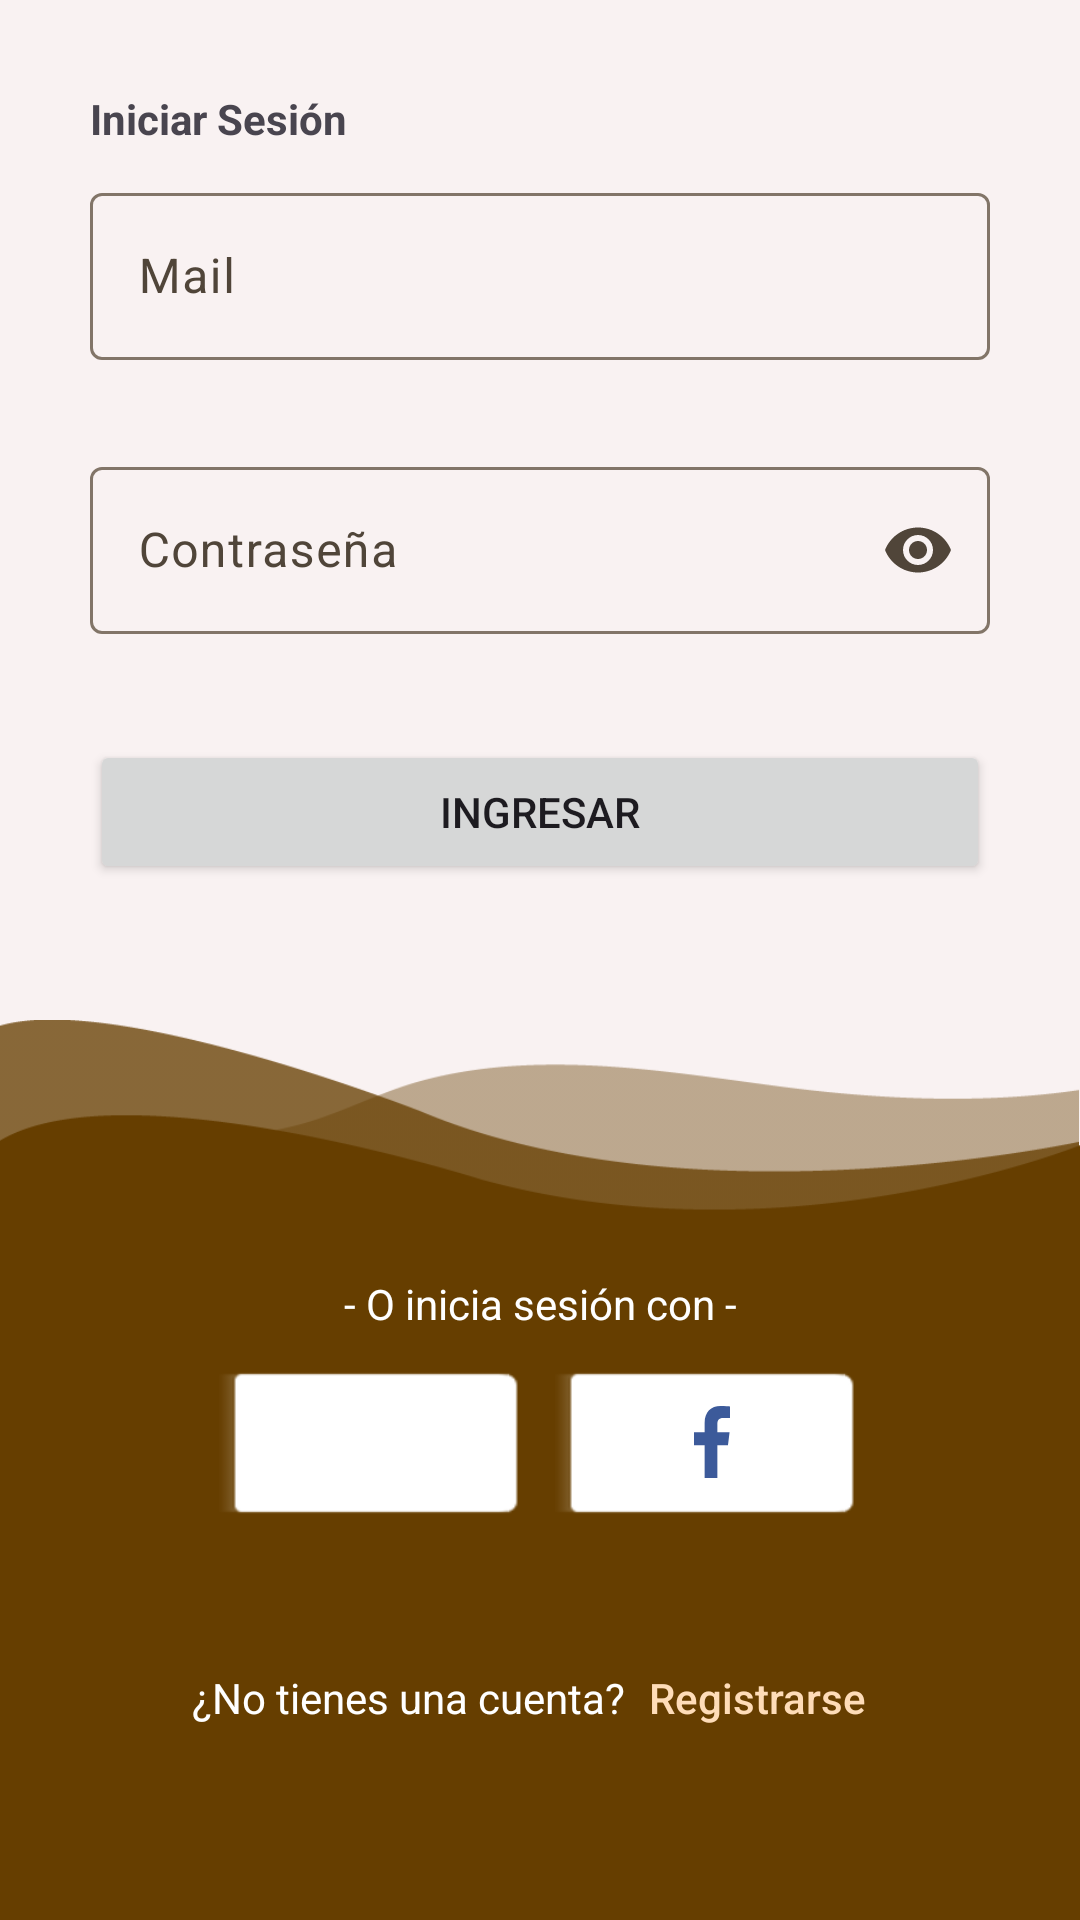

Android layout source for this screen:
<!-- AndroidManifest.xml: application theme Theme.BarApp -->
<!-- res/layout/fragment_login.xml -->
<?xml version="1.0" encoding="utf-8"?>
<FrameLayout xmlns:android="http://schemas.android.com/apk/res/android"
    xmlns:app="http://schemas.android.com/apk/res-auto"
    xmlns:tools="http://schemas.android.com/tools"
    android:layout_width="match_parent"
    android:layout_height="match_parent"
    android:fitsSystemWindows="true"
    tools:context="com.barapp.ui.loginSignup.PantallaLogin">

    <androidx.constraintlayout.widget.ConstraintLayout
        android:layout_width="match_parent"
        android:layout_height="match_parent">

        <TextView
            android:id="@+id/labelCrearCuenta"
            android:layout_width="wrap_content"
            android:layout_height="wrap_content"
            android:layout_marginStart="30dp"
            android:layout_marginTop="30dp"
            android:text="@string/pantalla_login_iniciar_sesion"
            android:textStyle="bold"
            app:layout_constraintEnd_toEndOf="parent"
            app:layout_constraintHorizontal_bias="0.0"
            app:layout_constraintStart_toStartOf="parent"
            app:layout_constraintTop_toTopOf="parent" />

        <com.google.android.material.textfield.TextInputLayout
            android:id="@+id/txtViewEmail"
            android:layout_width="match_parent"
            android:layout_height="wrap_content"
            android:layout_marginStart="30dp"
            android:layout_marginTop="10dp"
            android:layout_marginEnd="30dp"
            android:hint="@string/hint_mail"
            app:errorEnabled="true"
            app:layout_constraintEnd_toEndOf="parent"
            app:layout_constraintStart_toStartOf="parent"
            app:layout_constraintTop_toBottomOf="@+id/labelCrearCuenta"
            app:startIconDrawable="@drawable/icon_filled_email_24">

            <com.google.android.material.textfield.TextInputEditText
                android:layout_width="match_parent"
                android:layout_height="wrap_content"
                android:inputType="textEmailAddress" />
        </com.google.android.material.textfield.TextInputLayout>

        <com.google.android.material.textfield.TextInputLayout
            android:id="@+id/txtViewContrasenia"
            android:layout_width="match_parent"
            android:layout_height="wrap_content"
            android:layout_marginStart="30dp"
            android:layout_marginTop="10dp"
            android:layout_marginEnd="30dp"
            android:hint="@string/hint_contrasenia"
            app:endIconMode="password_toggle"
            app:errorEnabled="true"
            app:layout_constraintEnd_toEndOf="parent"
            app:layout_constraintStart_toStartOf="parent"
            app:layout_constraintTop_toBottomOf="@+id/txtViewEmail"
            app:startIconDrawable="@drawable/icon_filled_lock_24">

            <com.google.android.material.textfield.TextInputEditText
                android:layout_width="match_parent"
                android:layout_height="wrap_content"
                android:inputType="textPassword" />
        </com.google.android.material.textfield.TextInputLayout>


        <Button
            android:id="@+id/botonIngresar"
            android:layout_width="0dp"
            android:layout_height="wrap_content"
            android:layout_marginStart="30dp"
            android:layout_marginTop="15dp"
            android:layout_marginEnd="30dp"
            android:contentDescription="@string/boton_ingresar_descripcion"
            android:text="@string/boton_ingresar"
            app:layout_constraintEnd_toEndOf="parent"
            app:layout_constraintStart_toStartOf="parent"
            app:layout_constraintTop_toBottomOf="@+id/txtViewContrasenia" />

        <ImageButton
            android:id="@+id/botonGoogle"
            style="?android:attr/buttonStyleInset"
            android:layout_width="102dp"
            android:layout_height="58dp"
            android:layout_marginEnd="5dp"
            android:layout_marginBottom="30dp"
            android:backgroundTint="#FFFFFF"
            android:contentDescription="@string/boton_google_descripcion"
            android:src="@drawable/logo_google"
            app:layout_constraintBottom_toTopOf="@+id/botonRegistrarse"
            app:layout_constraintEnd_toStartOf="@+id/botonFacebook"
            app:layout_constraintHorizontal_bias="0.5"
            app:layout_constraintHorizontal_chainStyle="packed"
            app:layout_constraintStart_toStartOf="parent" />

        <ImageButton
            android:id="@+id/botonFacebook"
            style="?android:attr/buttonStyleInset"
            android:layout_width="102dp"
            android:layout_height="58dp"
            android:layout_marginStart="5dp"
            android:layout_marginBottom="30dp"
            android:backgroundTint="#FFFFFF"
            android:contentDescription="@string/boton_facebook_descripcion"
            android:src="@drawable/logo_facebook"
            app:layout_constraintBottom_toTopOf="@+id/botonRegistrarse"
            app:layout_constraintEnd_toEndOf="parent"
            app:layout_constraintHorizontal_bias="0.5"
            app:layout_constraintHorizontal_chainStyle="packed"
            app:layout_constraintStart_toEndOf="@+id/botonGoogle" />

        <TextView
            android:id="@+id/labelIniciarSesionCon"
            android:layout_width="wrap_content"
            android:layout_height="wrap_content"
            android:layout_marginBottom="10dp"
            android:textColor="#FFFFFF"
            android:text="@string/pantalla_login_texto_o_inicia_sesion_con"
            app:layout_constraintBottom_toTopOf="@+id/botonGoogle"
            app:layout_constraintEnd_toEndOf="parent"
            app:layout_constraintStart_toStartOf="parent" />

        <TextView
            android:id="@+id/labelNoTienesCuenta"
            android:layout_width="wrap_content"
            android:layout_height="wrap_content"
            android:text="@string/pantalla_login_texto_no_tienes_una_cuenta"
            android:textColor="#FFFFFF"
            app:layout_constraintBaseline_toBaselineOf="@+id/botonRegistrarse"
            app:layout_constraintEnd_toStartOf="@+id/botonRegistrarse"
            app:layout_constraintHorizontal_bias="0.5"
            app:layout_constraintHorizontal_chainStyle="packed"
            app:layout_constraintStart_toStartOf="parent" />


        <Button
            android:id="@+id/botonRegistrarse"
            style="@style/Widget.AppCompat.Button.Borderless"
            android:layout_width="wrap_content"
            android:layout_height="wrap_content"
            android:layout_marginBottom="50dp"
            android:contentDescription="@string/boton_registrarse_descripcion"
            android:padding="0dp"
            android:text="@string/boton_registrarse"
            android:textAllCaps="false"
            android:textColor="@color/md_theme_light_primaryContainer"
            app:layout_constraintBottom_toBottomOf="parent"
            app:layout_constraintEnd_toEndOf="parent"
            app:layout_constraintHorizontal_bias="0.5"
            app:layout_constraintHorizontal_chainStyle="packed"
            app:layout_constraintStart_toEndOf="@+id/labelNoTienesCuenta" />

        <ImageView
            android:id="@+id/imageView4"
            android:layout_width="match_parent"
            android:layout_height="300dp"
            android:background="@drawable/bg_blue"
            android:backgroundTint="@color/md_theme_dark_primaryContainer"
            android:cropToPadding="true"
            android:elevation="-1dp"
            app:layout_constraintBottom_toBottomOf="parent"
            app:layout_constraintEnd_toEndOf="parent"
            app:layout_constraintHorizontal_bias="0.0"
            app:layout_constraintStart_toStartOf="parent"
            app:tint="@color/md_theme_dark_primaryContainer" />

    </androidx.constraintlayout.widget.ConstraintLayout>

</FrameLayout>
<!-- resources referenced by this layout -->
<resources>
  <color name="md_theme_dark_primaryContainer">#663E00</color>
  <color name="md_theme_light_primaryContainer">#FEDCB8</color>
  <string name="boton_facebook_descripcion">Botón Facebook</string>
  <string name="boton_google_descripcion">Botón Google</string>
  <string name="boton_ingresar">Ingresar</string>
  <string name="boton_ingresar_descripcion">Botón ingresar</string>
  <string name="boton_registrarse">Registrarse</string>
  <string name="boton_registrarse_descripcion">Botón registarse</string>
  <string name="hint_contrasenia">Contraseña</string>
  <string name="hint_mail">Mail</string>
  <string name="pantalla_login_iniciar_sesion">Iniciar Sesión</string>
  <string name="pantalla_login_texto_no_tienes_una_cuenta">¿No tienes una cuenta?</string>
  <string name="pantalla_login_texto_o_inicia_sesion_con">- O inicia sesión con -</string>
  <color name="md_theme_light_primary">#865300</color>
  <color name="md_theme_light_onPrimary">#FFFFFF</color>
  <color name="md_theme_light_onPrimaryContainer">#2B1700</color>
  <color name="md_theme_light_secondary">#715A41</color>
  <color name="md_theme_light_onSecondary">#FFFFFF</color>
  <color name="md_theme_light_secondaryContainer">#FDDDBD</color>
  <color name="md_theme_light_onSecondaryContainer">#281805</color>
  <color name="md_theme_light_tertiary">#54633D</color>
  <color name="md_theme_light_onTertiary">#FFFFFF</color>
  <color name="md_theme_light_tertiaryContainer">#D7E9B8</color>
  <color name="md_theme_light_onTertiaryContainer">#131F02</color>
  <color name="md_theme_light_error">#BA1A1A</color>
  <color name="md_theme_light_errorContainer">#FFDAD6</color>
  <color name="md_theme_light_onError">#FFFFFF</color>
  <color name="md_theme_light_onErrorContainer">#410002</color>
  <color name="md_theme_light_background">#F9F2F2</color>
  <color name="md_theme_light_onBackground">#1F1B16</color>
  <color name="md_theme_light_surface">#F9F2F2</color>
  <color name="md_theme_light_onSurface">#1F1B16</color>
  <color name="md_theme_light_surfaceVariant">#F1E0D0</color>
  <color name="md_theme_light_onSurfaceVariant">#504539</color>
  <color name="md_theme_light_outline">#827568</color>
  <color name="md_theme_light_inverseOnSurface">#F9EFE7</color>
  <color name="md_theme_light_inverseSurface">#352F2A</color>
  <color name="md_theme_light_surfaceTint">#865300</color>
  <color name="md_theme_light_inversePrimary">#FFB961</color>
  <style name="BarApp.CardViewElevatedStyle" parent="Widget.Material3.CardView.Elevated">
          <item name="cardBackgroundColor">?attr/colorSurface</item>
          <item name="backgroundTint">@color/md_theme_light_surface1_overlay</item>
          <item name="cardElevation">2dp</item>
      </style>
  <style name="Widget.Barapp.RoundedButton" parent="Widget.Material3.Button.IconButton.Filled">
          <item name="backgroundTint">@color/rounded_button_container_color_selector</item>
          <item name="iconTint">@color/rounded_button_text_color_selector</item>
          <item name="android:layout_margin">@dimen/round_button_margin</item>
          <item name="theme">@style/ThemeOverlay.Material3.Button.IconButton.Filled</item>
      </style>
  <style name="BarApp.TextAppearanceDisplaySmall" parent="TextAppearance.Material3.DisplaySmall">
          <item name="fontFamily">@font/sansita_swashed</item>
          <item name="android:textSize">32sp</item>
      </style>
  <style name="ActionButton" parent="@android:style/Widget.ActionButton">
          <item name="android:drawablePadding">8dp</item>
          <item name="drawableTint">@color/rounded_button_text_color_selector</item>
      </style>
  <color name="md_theme_light_surface1_overlay">#0D865300</color>
  <dimen name="round_button_margin">6dp</dimen>
</resources>
